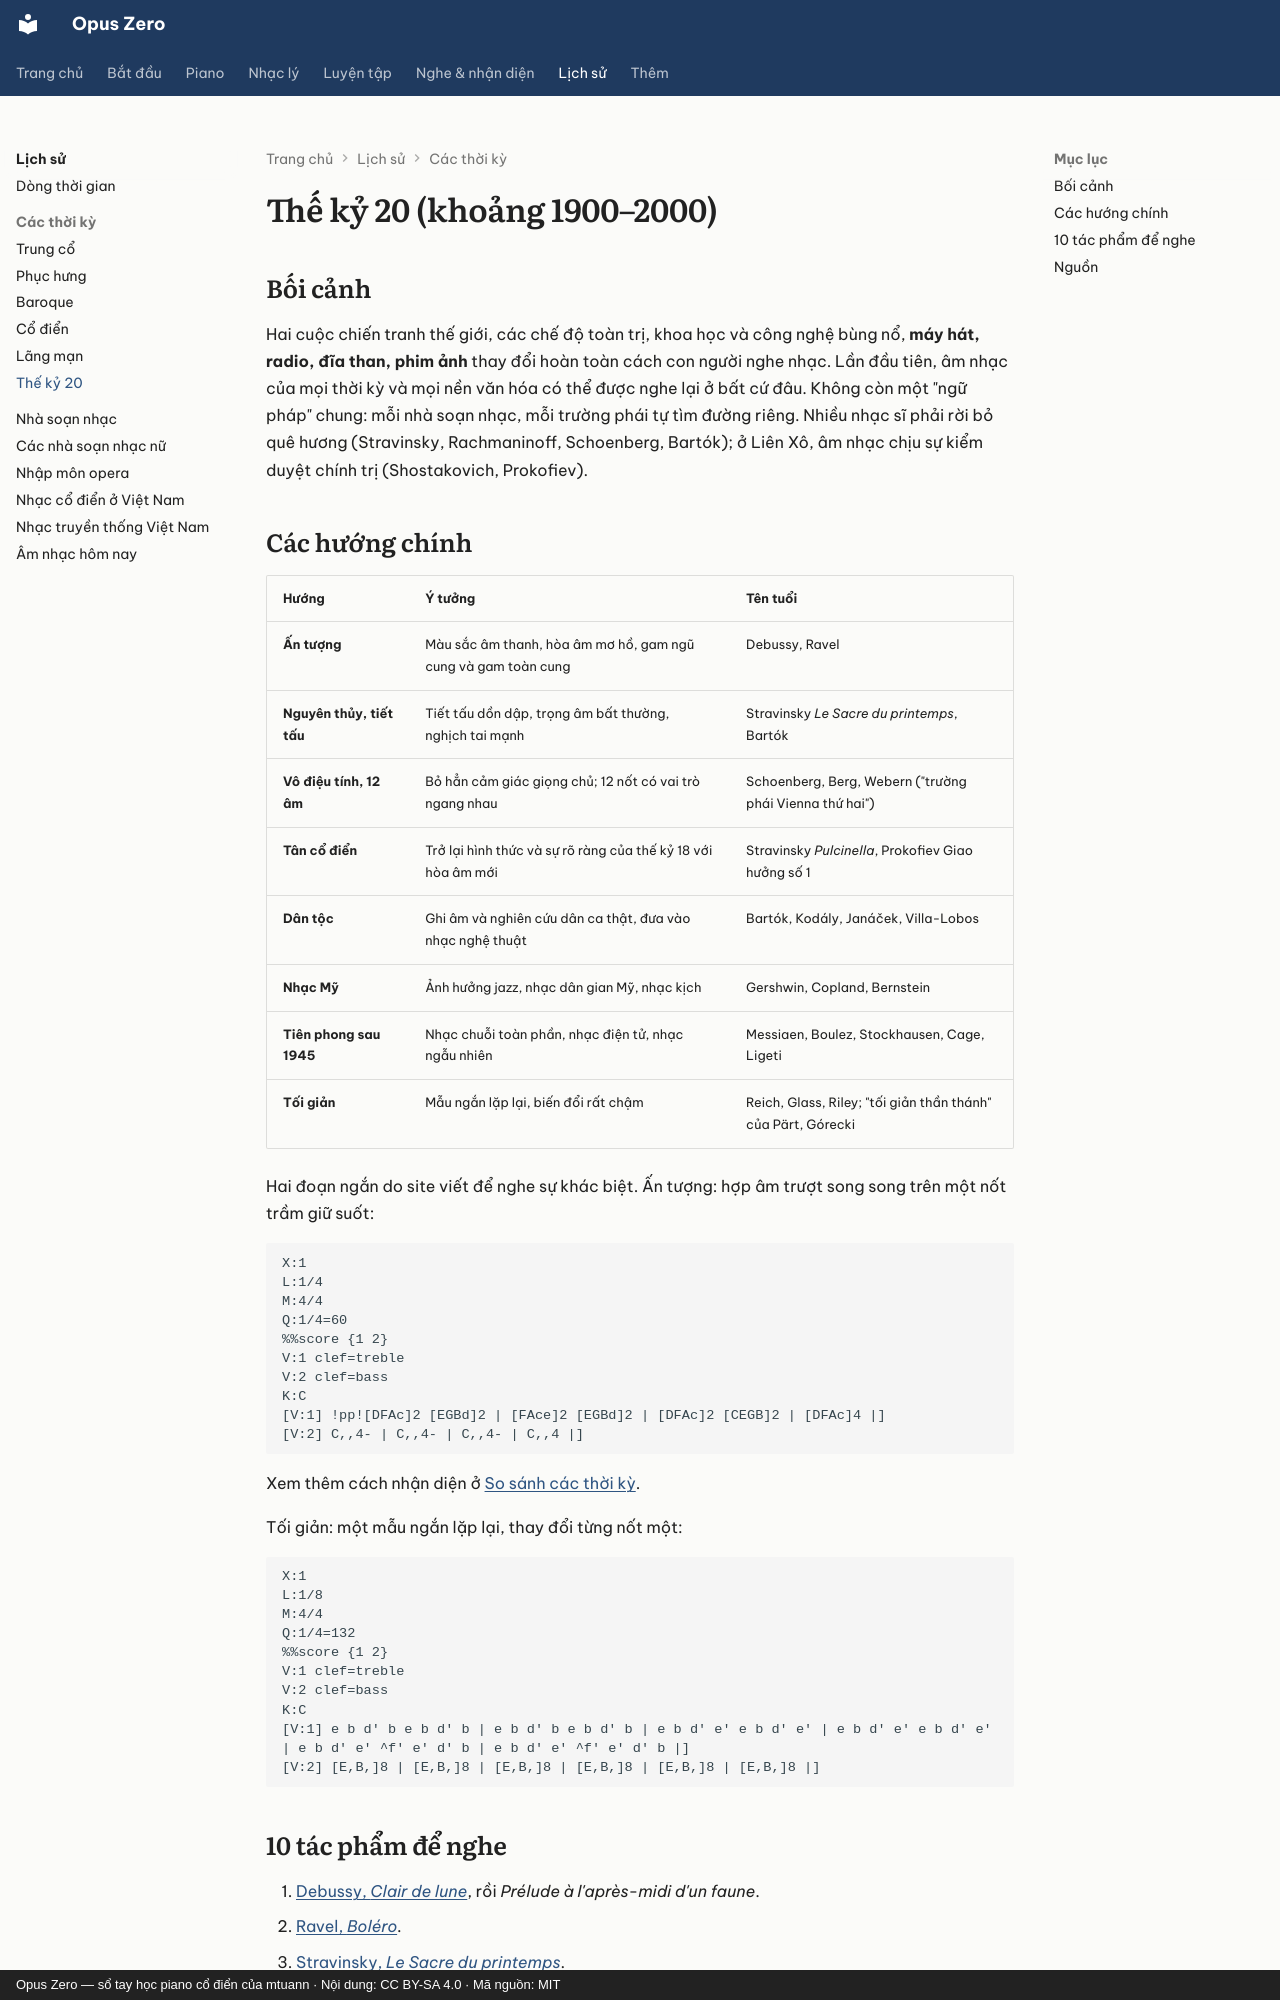

repository: mtuann/opus-zero · page: lich-su/thoi-ky/the-ky-20/index.html · generator: mkdocs · copyright: Opus Zero — sổ tay học piano cổ điển của mtuann · Nội dung: CC BY-SA 4.0 · Mã nguồn: MIT

# Thế kỷ 20 (khoảng 1900–2000)

## Bối cảnh

Hai cuộc chiến tranh thế giới, các chế độ toàn trị, khoa học và công nghệ bùng nổ, **máy hát, radio, đĩa than, phim ảnh** thay đổi hoàn toàn cách con người nghe nhạc. Lần đầu tiên, âm nhạc của mọi thời kỳ và mọi nền văn hóa có thể được nghe lại ở bất cứ đâu. Không còn một "ngữ pháp" chung: mỗi nhà soạn nhạc, mỗi trường phái tự tìm đường riêng. Nhiều nhạc sĩ phải rời bỏ quê hương (Stravinsky, Rachmaninoff, Schoenberg, Bartók); ở Liên Xô, âm nhạc chịu sự kiểm duyệt chính trị (Shostakovich, Prokofiev).

## Các hướng chính

| Hướng | Ý tưởng | Tên tuổi |
|---|---|---|
| **Ấn tượng** | Màu sắc âm thanh, hòa âm mơ hồ, gam ngũ cung và gam toàn cung | Debussy, Ravel |
| **Nguyên thủy, tiết tấu** | Tiết tấu dồn dập, trọng âm bất thường, nghịch tai mạnh | Stravinsky *Le Sacre du printemps*, Bartók |
| **Vô điệu tính, 12 âm** | Bỏ hẳn cảm giác giọng chủ; 12 nốt có vai trò ngang nhau | Schoenberg, Berg, Webern ("trường phái Vienna thứ hai") |
| **Tân cổ điển** | Trở lại hình thức và sự rõ ràng của thế kỷ 18 với hòa âm mới | Stravinsky *Pulcinella*, Prokofiev Giao hưởng số 1 |
| **Dân tộc** | Ghi âm và nghiên cứu dân ca thật, đưa vào nhạc nghệ thuật | Bartók, Kodály, Janáček, Villa-Lobos |
| **Nhạc Mỹ** | Ảnh hưởng jazz, nhạc dân gian Mỹ, nhạc kịch | Gershwin, Copland, Bernstein |
| **Tiên phong sau 1945** | Nhạc chuỗi toàn phần, nhạc điện tử, nhạc ngẫu nhiên | Messiaen, Boulez, Stockhausen, Cage, Ligeti |
| **Tối giản** | Mẫu ngắn lặp lại, biến đổi rất chậm | Reich, Glass, Riley; "tối giản thần thánh" của Pärt, Górecki |

Hai đoạn ngắn do site viết để nghe sự khác biệt. Ấn tượng: hợp âm trượt song song trên một nốt trầm giữ suốt:

```abc
X:1
L:1/4
M:4/4
Q:1/4=60
%%score {1 2}
V:1 clef=treble
V:2 clef=bass
K:C
[V:1] !pp![DFAc]2 [EGBd]2 | [FAce]2 [EGBd]2 | [DFAc]2 [CEGB]2 | [DFAc]4 |]
[V:2] C,,4- | C,,4- | C,,4- | C,,4 |]
```

Xem thêm cách nhận diện ở [So sánh các thời kỳ](../../nhan-dien/so-sanh-thoi-ky.md).

Tối giản: một mẫu ngắn lặp lại, thay đổi từng nốt một:

```abc
X:1
L:1/8
M:4/4
Q:1/4=132
%%score {1 2}
V:1 clef=treble
V:2 clef=bass
K:C
[V:1] e b d' b e b d' b | e b d' b e b d' b | e b d' e' e b d' e' | e b d' e' e b d' e' | e b d' e' ^f' e' d' b | e b d' e' ^f' e' d' b |]
[V:2] [E,B,]8 | [E,B,]8 | [E,B,]8 | [E,B,]8 | [E,B,]8 | [E,B,]8 |]
```
